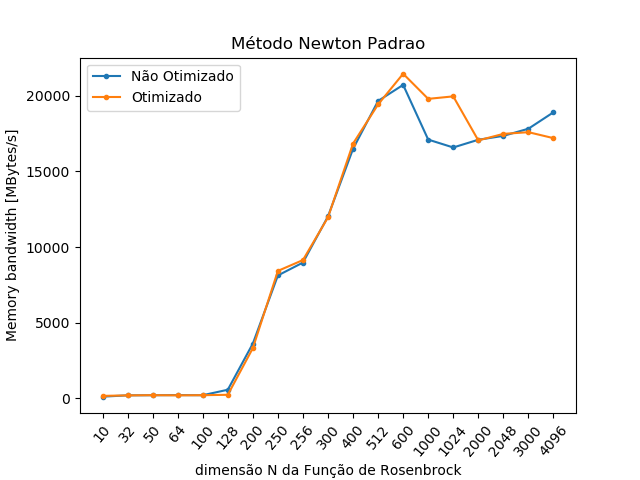

Values plotted in this chart, from the file beside it:
NÃO OTIMIZADO; OTIMIZADO
120.5; 171.3
207.1; 203.6
215.3; 218.3
223.6; 207.3
215.7; 217.2
577.3; 242.9
3627; 3326
8126; 8426
8977; 9142
12028; 11964
16489; 16834
19652; 19421
20712; 21447
17098; 19788
16577; 19953
17088; 17045
17343; 17475
17817; 17588
18902; 17194
